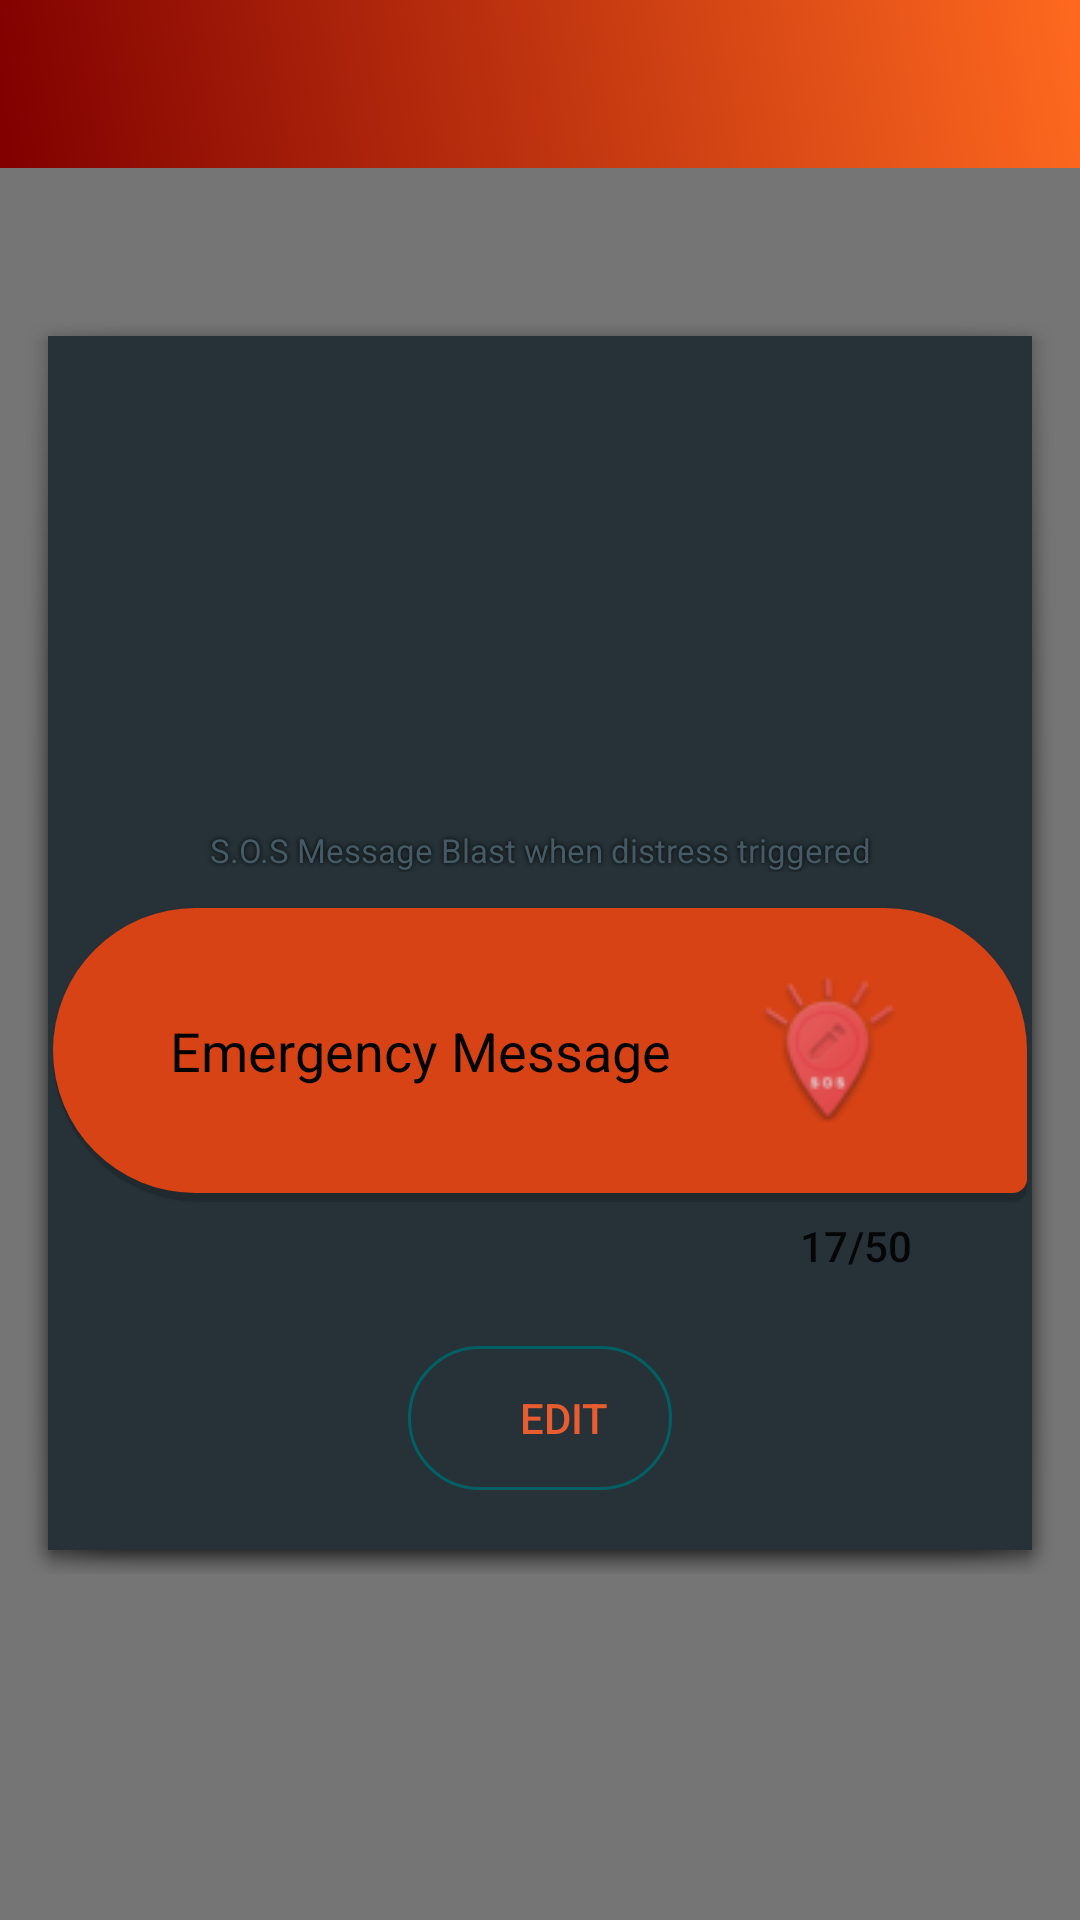

Write the Android layout XML for this screen, with the resource values it uses.
<!-- AndroidManifest.xml: application theme AppTheme -->
<!-- res/layout/activity_emergency_message.xml -->
<?xml version="1.0" encoding="utf-8"?>
<LinearLayout xmlns:android="http://schemas.android.com/apk/res/android"
    xmlns:app="http://schemas.android.com/apk/res-auto"
    xmlns:tools="http://schemas.android.com/tools"
    android:layout_width="match_parent"
    android:layout_height="match_parent"
    android:background="#757575"
    android:orientation="vertical"

    tools:context="com.example.leebet_pc.saggip.EmergencyMessageActivity">

    <android.support.design.widget.AppBarLayout
        android:layout_width="match_parent"
        android:layout_height="wrap_content"
        android:theme="@style/AppTheme.AppBarOverlay">

        <android.support.v7.widget.Toolbar
            android:id="@+id/toolbar"
            android:layout_width="match_parent"
            android:layout_height="?attr/actionBarSize"
            android:background="@drawable/ab_gradient"
            app:popupTheme="@style/AppTheme.PopupOverlay" />

    </android.support.design.widget.AppBarLayout>

    <LinearLayout
        android:layout_width="match_parent"
        android:layout_height="wrap_content"
        android:layout_marginBottom="8dp"
        android:layout_marginEnd="8dp"
        android:layout_marginStart="8dp"
        android:layout_marginTop="48dp"
        android:gravity="center"
        android:layout_gravity="center"
        android:orientation="vertical"
        android:background="@android:drawable/dialog_holo_light_frame">
        <LinearLayout
            android:layout_width="match_parent"
            android:layout_height="wrap_content"
            android:orientation="vertical"
            android:paddingTop="40dp"
            android:background="#263238"
            android:gravity="center">
            <ImageView
                android:layout_width="100dp"
                android:layout_height="100dp"
                android:src="@drawable/message_shape"
                />

            <TextView
                android:layout_width="match_parent"
                android:layout_height="wrap_content"
                android:text="S.O.S Message Blast when distress triggered"
                android:textSize="11sp"
                android:shadowColor="#000000"
                android:shadowRadius="4.0"
                android:layout_marginTop="24dp"
                android:gravity="center"
                android:textColor="#455A64"/>

            <android.support.design.widget.TextInputLayout
                android:layout_width="match_parent"
                android:layout_height="match_parent"
                android:textColorHint="@color/white"
                app:counterEnabled="true"
                app:counterMaxLength="50"
                app:counterTextAppearance="@style/TextAppearance.AppCompat.Button">

                <EditText
                    android:id="@+id/emergency_messsage_text"
                    android:layout_width="match_parent"
                    android:layout_height="100dp"
                    android:layout_marginLeft="0.5dp"
                    android:layout_marginRight="0.5dp"
                    android:layout_weight="1"
                    android:background="@drawable/et_shape"
                    android:drawableEnd="@drawable/ic_sgp"
                    android:enabled="false"
                    android:inputType="textMultiLine"
                    android:maxLength="50"
                    android:paddingLeft="40dp"
                    android:paddingRight="40dp"
                    android:text="Emergency Message"
                    android:textColor="@color/black" />

            </android.support.design.widget.TextInputLayout>

            <Button
                android:id="@+id/emergency_message_button"
                android:layout_width="wrap_content"
                android:layout_height="wrap_content"
                android:layout_marginBottom="20dp"
                android:layout_marginTop="24dp"
                android:background="@drawable/btn_shape"
                android:bottomLeftRadius="10dp"
                android:bottomRightRadius="10dp"
                android:drawableRight="@drawable/ic_edit_24dp"
                android:drawableTint="#e95c30"
                android:paddingLeft="25dp"
                android:paddingRight="9dp"
                android:text="Edit"
                android:textColor="#e95c30"
                android:textStyle="normal"
                android:topLeftRadius="10dp"
                android:topRightRadius="10dp" />
        </LinearLayout>
    </LinearLayout>

</LinearLayout>
<!-- resources referenced by this layout -->
<resources>
  <color name="black">#000000</color>
  <color name="white">#ffffff</color>
  <!-- drawable ab_gradient (drawable-v24) -->
  <shape xmlns:android="http://schemas.android.com/apk/res/android"
      android:shape="rectangle">
      <gradient
          android:type="linear"
          android:startColor="#FF800000"
          android:endColor="#FFFF691F"
          android:angle="45"/>
  </shape>
  <!-- drawable btn_shape (drawable) -->
  <?xml version="1.0" encoding="utf-8"?>
  <shape xmlns:android="http://schemas.android.com/apk/res/android"
      android:shape="rectangle">
  
      <corners
          android:bottomLeftRadius="500dp"
          android:bottomRightRadius="500dp"
          android:radius="1dp"
          android:topLeftRadius="500dp"
          android:topRightRadius="500dp" />
  
      <solid android:color="#00000000" />
  
      <stroke
          android:width="1dp"
          android:color="#006064" />
  
  </shape>
  <!-- drawable et_shape (drawable-hdpi) -->
  <?xml version="1.0" encoding="utf-8"?>
  <layer-list xmlns:android="http://schemas.android.com/apk/res/android">
  
      <item>
          <shape>
              <padding android:top="1dp" android:right="1dp" android:bottom="1dp" android:left="1dp" />
              <solid android:color="#05000000" />
              <corners
                  android:bottomLeftRadius="50dp"
                  android:bottomRightRadius="5dp"
                  android:radius="0.1dp"
                  android:topLeftRadius="50dp"
                  android:topRightRadius="50dp" />
  
          </shape>
      </item>
      <item>
          <shape>
              <padding android:top="0dp" android:right="0dp" android:bottom="3dp" android:left="0dp" />
              <solid android:color="#28000000" />
              <corners
                  android:bottomLeftRadius="50dp"
                  android:bottomRightRadius="5dp"
                  android:radius="0.1dp"
                  android:topLeftRadius="50dp"
                  android:topRightRadius="50dp" />
  
          </shape>
      </item>
      <item>
          <shape xmlns:android="http://schemas.android.com/apk/res/android"
              android:shape="rectangle">
              <corners
                  android:bottomLeftRadius="50dp"
                  android:bottomRightRadius="5dp"
                  android:radius="0.1dp"
                  android:topLeftRadius="50dp"
                  android:topRightRadius="50dp" />
  
              <solid android:color="#D84315" />
  
              <stroke
                  android:width="0dp"
                  android:color="#006064" />
          </shape>
      </item>
  </layer-list>
  <!-- drawable ic_sgp: png bitmap (drawable-v24, 3947 bytes) -->
  <style name="AppTheme.AppBarOverlay" parent="ThemeOverlay.AppCompat.Dark.ActionBar" />
  <style name="AppTheme.PopupOverlay" parent="ThemeOverlay.AppCompat.Light">
  
      </style>
  <style name="AppTheme" parent="Theme.AppCompat.Light.NoActionBar">
          
          <item name="colorPrimary">@color/colorPrimary</item>
          <item name="colorPrimaryDark">@color/dark_hint</item>
          <item name="colorAccent">@color/colorAccent</item>
      </style>
  <color name="colorPrimary">#3F51B5</color>
  <color name="dark_hint">#c74a22</color>
  <color name="colorAccent">#FF4081</color>
</resources>
